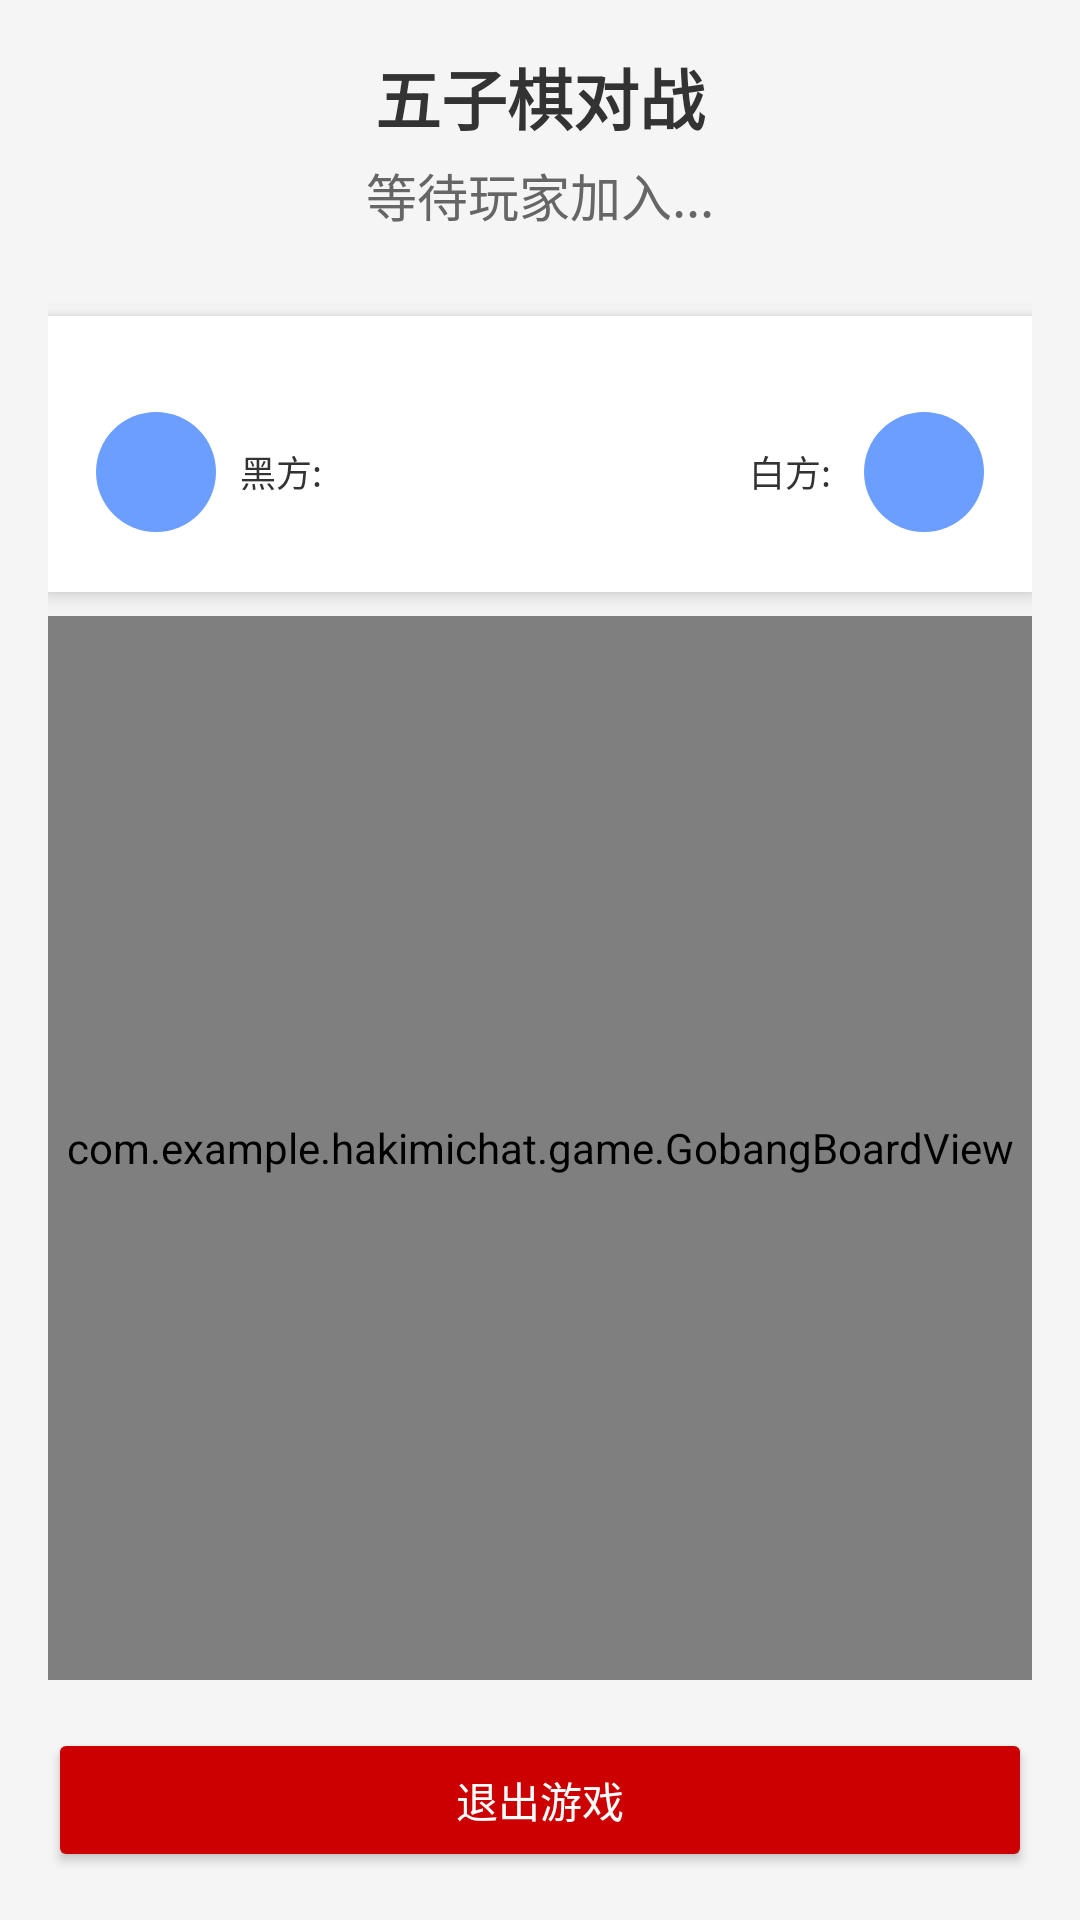

Layout XML and referenced resources for this Android screen:
<!-- AndroidManifest.xml: application theme Theme.HakimiChat -->
<!-- res/layout/activity_gobang.xml -->
<?xml version="1.0" encoding="utf-8"?>
<ScrollView xmlns:android="http://schemas.android.com/apk/res/android"
    android:layout_width="match_parent"
    android:layout_height="match_parent"
    android:fillViewport="true"
    android:background="@color/backgroundColor">

    <LinearLayout
        android:layout_width="match_parent"
        android:layout_height="wrap_content"
        android:orientation="vertical"
        android:gravity="center"
        android:padding="16dp">

        
        <LinearLayout
            android:layout_width="match_parent"
            android:layout_height="wrap_content"
            android:orientation="vertical"
            android:gravity="center_horizontal"
            android:layout_marginBottom="6dp"
            android:translationY="-12dp"
            android:minHeight="72dp"
            android:paddingTop="12dp"
            android:paddingBottom="10dp">

            <TextView
                android:id="@+id/tvGameTitle"
                android:layout_width="wrap_content"
                android:layout_height="wrap_content"
                android:text="五子棋对战"
                android:textColor="@color/textPrimary"
                android:textSize="22sp"
                android:textStyle="bold" />

            <TextView
                android:id="@+id/tvGameStatus"
                android:layout_width="wrap_content"
                android:layout_height="wrap_content"
                android:layout_marginTop="4dp"
                android:text="等待玩家加入..."
                android:textColor="@color/textSecondary"
                android:textSize="17sp" />

        </LinearLayout>

        
        <LinearLayout
            android:layout_width="match_parent"
            android:layout_height="wrap_content"
            android:orientation="vertical"
            android:background="@color/cardBackground"
            android:paddingTop="12dp"
            android:paddingBottom="20dp"
            android:paddingStart="16dp"
            android:paddingEnd="16dp"
            android:layout_marginBottom="8dp"
            android:elevation="4dp">

            
            <LinearLayout
                android:layout_width="match_parent"
                android:layout_height="wrap_content"
                android:orientation="horizontal"
                android:layout_marginTop="20dp">

                <LinearLayout
                    android:layout_width="0dp"
                    android:layout_height="wrap_content"
                    android:layout_weight="1"
                    android:orientation="horizontal"
                    android:gravity="start|center_vertical">

                    <TextView
                        android:id="@+id/ivBlackAvatar"
                        android:layout_width="40dp"
                        android:layout_height="40dp"
                        android:background="@drawable/bg_avatar_circle"
                        android:gravity="center"
                        android:text=""
                        android:textColor="@color/white"
                        android:textSize="18sp"
                        android:textStyle="bold"
                        android:padding="0dp" />

                    <TextView
                        android:id="@+id/tvBlackPlayer"
                        android:layout_width="wrap_content"
                        android:layout_height="wrap_content"
                        android:layout_marginStart="8dp"
                        android:text="黑方: "
                        android:textSize="12sp"
                        android:textColor="@color/textPrimary" />
                </LinearLayout>

                <LinearLayout
                    android:layout_width="0dp"
                    android:layout_height="wrap_content"
                    android:layout_weight="1"
                    android:orientation="horizontal"
                    android:gravity="end|center_vertical">

                    <TextView
                        android:id="@+id/tvWhitePlayer"
                        android:layout_width="wrap_content"
                        android:layout_height="wrap_content"
                        android:layout_marginEnd="8dp"
                        android:text="白方: "
                        android:textSize="12sp"
                        android:textColor="@color/textPrimary" />

                    <TextView
                        android:id="@+id/ivWhiteAvatar"
                        android:layout_width="40dp"
                        android:layout_height="40dp"
                        android:background="@drawable/bg_avatar_circle"
                        android:gravity="center"
                        android:text=""
                        android:textColor="@color/white"
                        android:textSize="18sp"
                        android:textStyle="bold"
                        android:padding="0dp" />
                </LinearLayout>
            </LinearLayout>

            

        </LinearLayout>

        
        <com.example.hakimichat.game.GobangBoardView
            android:id="@+id/gobangBoard"
            android:layout_width="match_parent"
            android:layout_height="0dp"
            android:layout_weight="1"
            android:layout_marginBottom="16dp" />

    
    <TextView
        android:id="@+id/tvSpectators"
        android:layout_width="wrap_content"
        android:layout_height="wrap_content"
        android:layout_marginTop="10dp"
        android:text="观战者: "
        android:textColor="@color/textSecondary"
        android:textSize="14sp"
        android:visibility="gone" />

        
        <LinearLayout
            android:layout_width="match_parent"
            android:layout_height="wrap_content"
            android:orientation="horizontal"
            android:gravity="center">

            <Button
                android:id="@+id/btnUndo"
                android:layout_width="0dp"
                android:layout_height="wrap_content"
                android:layout_weight="1"
                android:text="悔棋"
                android:textSize="14sp"
                android:layout_marginEnd="8dp"
                android:backgroundTint="@color/buttonSecondary"
                android:textColor="@android:color/white"
                android:visibility="gone" />

            <Button
                android:id="@+id/btnRestart"
                android:layout_width="0dp"
                android:layout_height="wrap_content"
                android:layout_weight="1"
                android:text="再来一局"
                android:textSize="14sp"
                android:layout_marginEnd="8dp"
                android:backgroundTint="@color/buttonPrimary"
                android:textColor="@android:color/white"
                android:visibility="gone" />

            <Button
                android:id="@+id/btnExit"
                android:layout_width="0dp"
                android:layout_height="wrap_content"
                android:layout_weight="1"
                android:text="退出游戏"
                android:textSize="14sp"
                android:backgroundTint="@android:color/holo_red_dark"
                android:textColor="@android:color/white" />
        </LinearLayout>
    </LinearLayout>
</ScrollView>
<!-- resources referenced by this layout -->
<resources>
  <color name="backgroundColor">#F5F5F5</color>
  <color name="buttonPrimary">#2196F3</color>
  <color name="buttonSecondary">#4CAF50</color>
  <color name="cardBackground">#FFFFFF</color>
  <color name="textPrimary">#333333</color>
  <color name="textSecondary">#666666</color>
  <color name="white">#FFFFFFFF</color>
  <!-- drawable bg_avatar_circle (drawable) -->
  <?xml version="1.0" encoding="utf-8"?>
  <shape xmlns:android="http://schemas.android.com/apk/res/android"
      android:shape="oval">
      <solid android:color="#FF6B9EFF" />
      <size
          android:width="40dp"
          android:height="40dp" />
  </shape>
  <style name="Theme.HakimiChat" parent="Base.Theme.HakimiChat" />
  <style name="Base.Theme.HakimiChat" parent="Theme.Material3.DayNight.NoActionBar">
          
          
      </style>
</resources>
